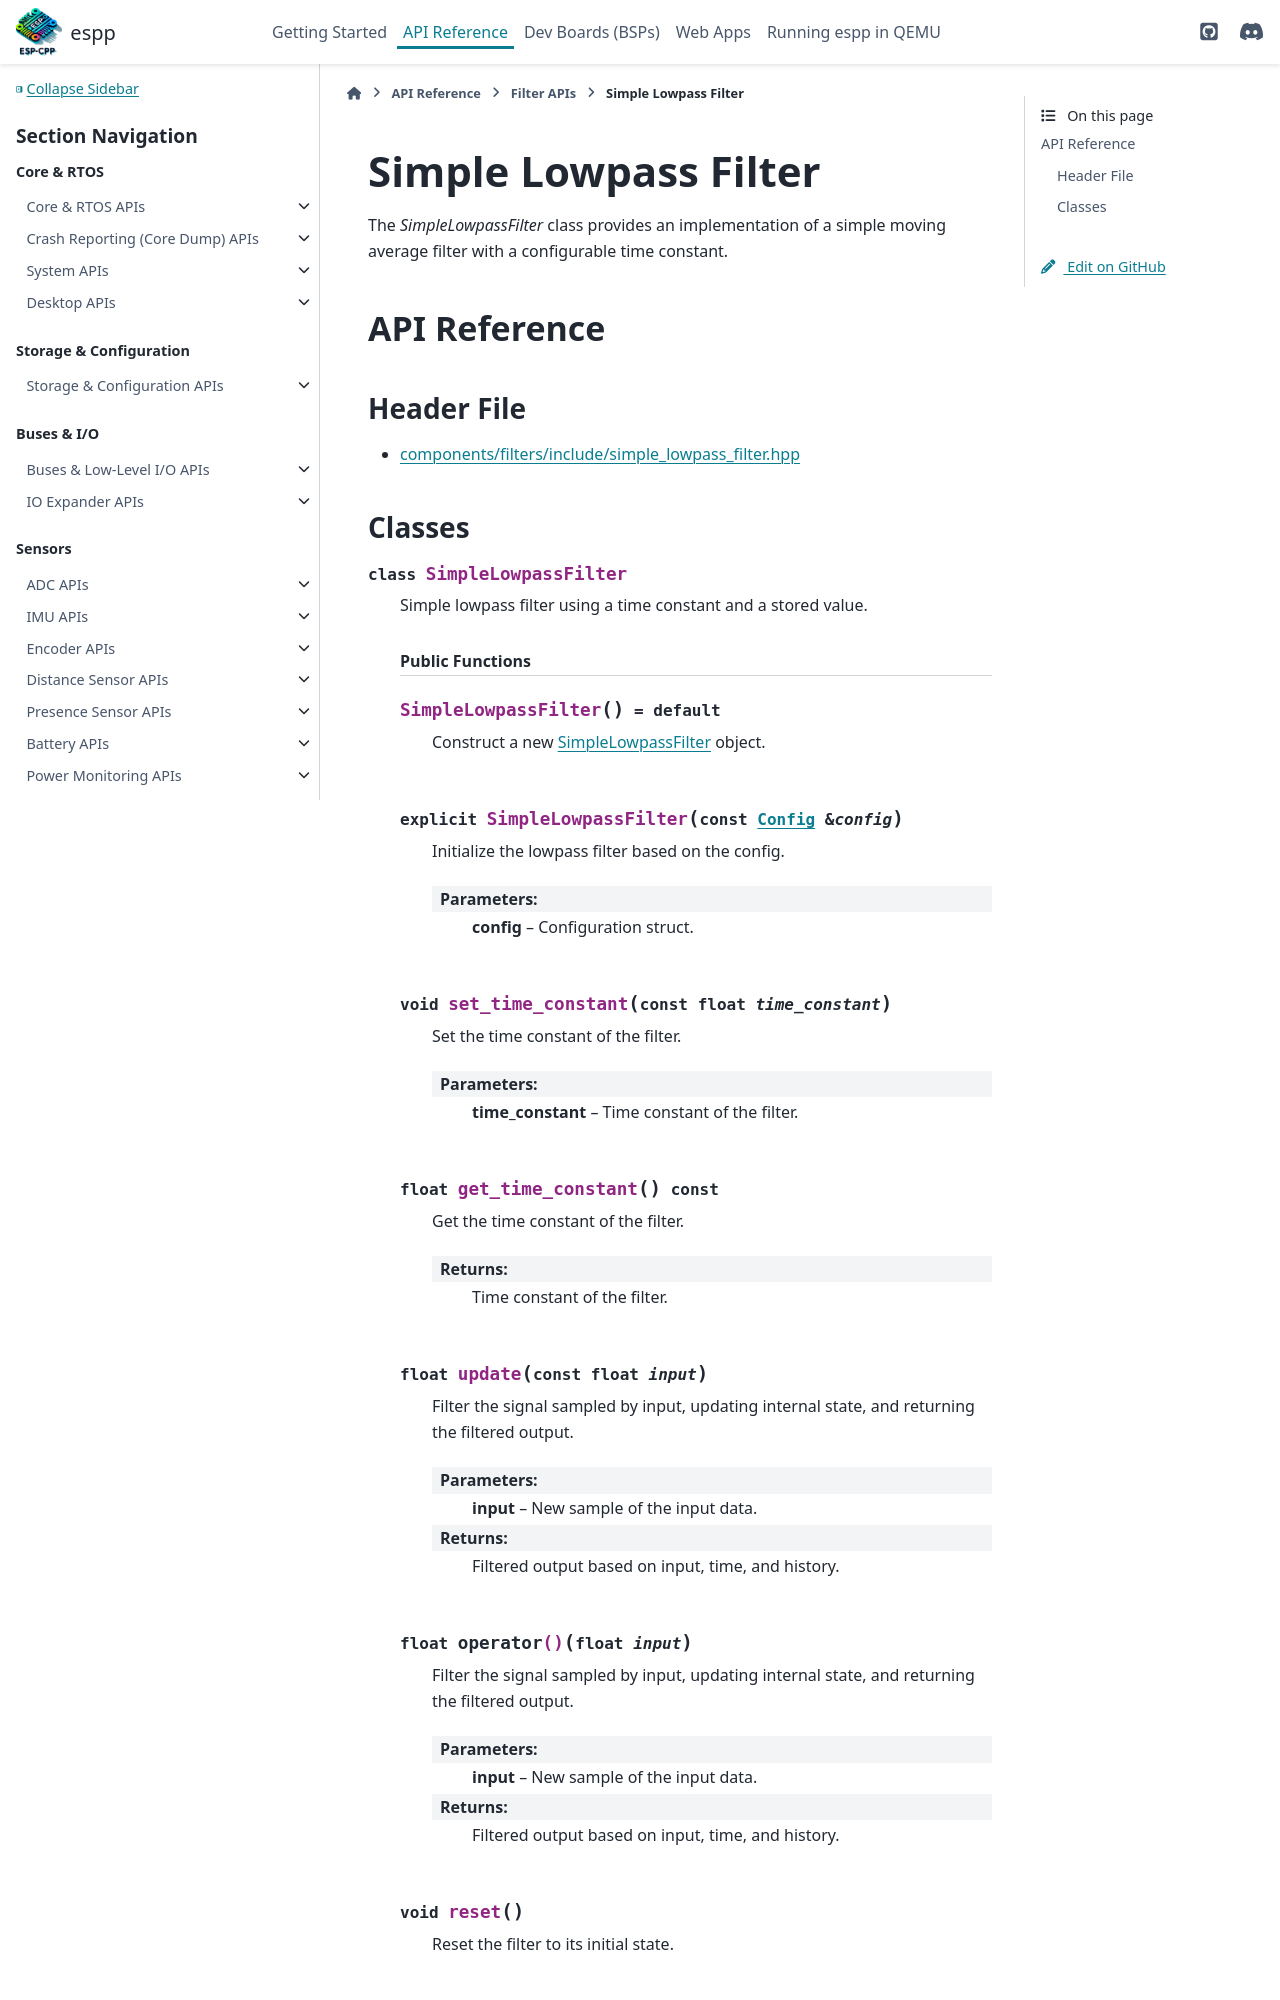

repository: esp-cpp/espp · page: filters/simple_lowpass.html · generator: sphinx

Simple Lowpass Filter
*********************

The `SimpleLowpassFilter` class provides an implementation of a simple moving
average filter with a configurable time constant.

.. ---------------------------- API Reference ----------------------------------
